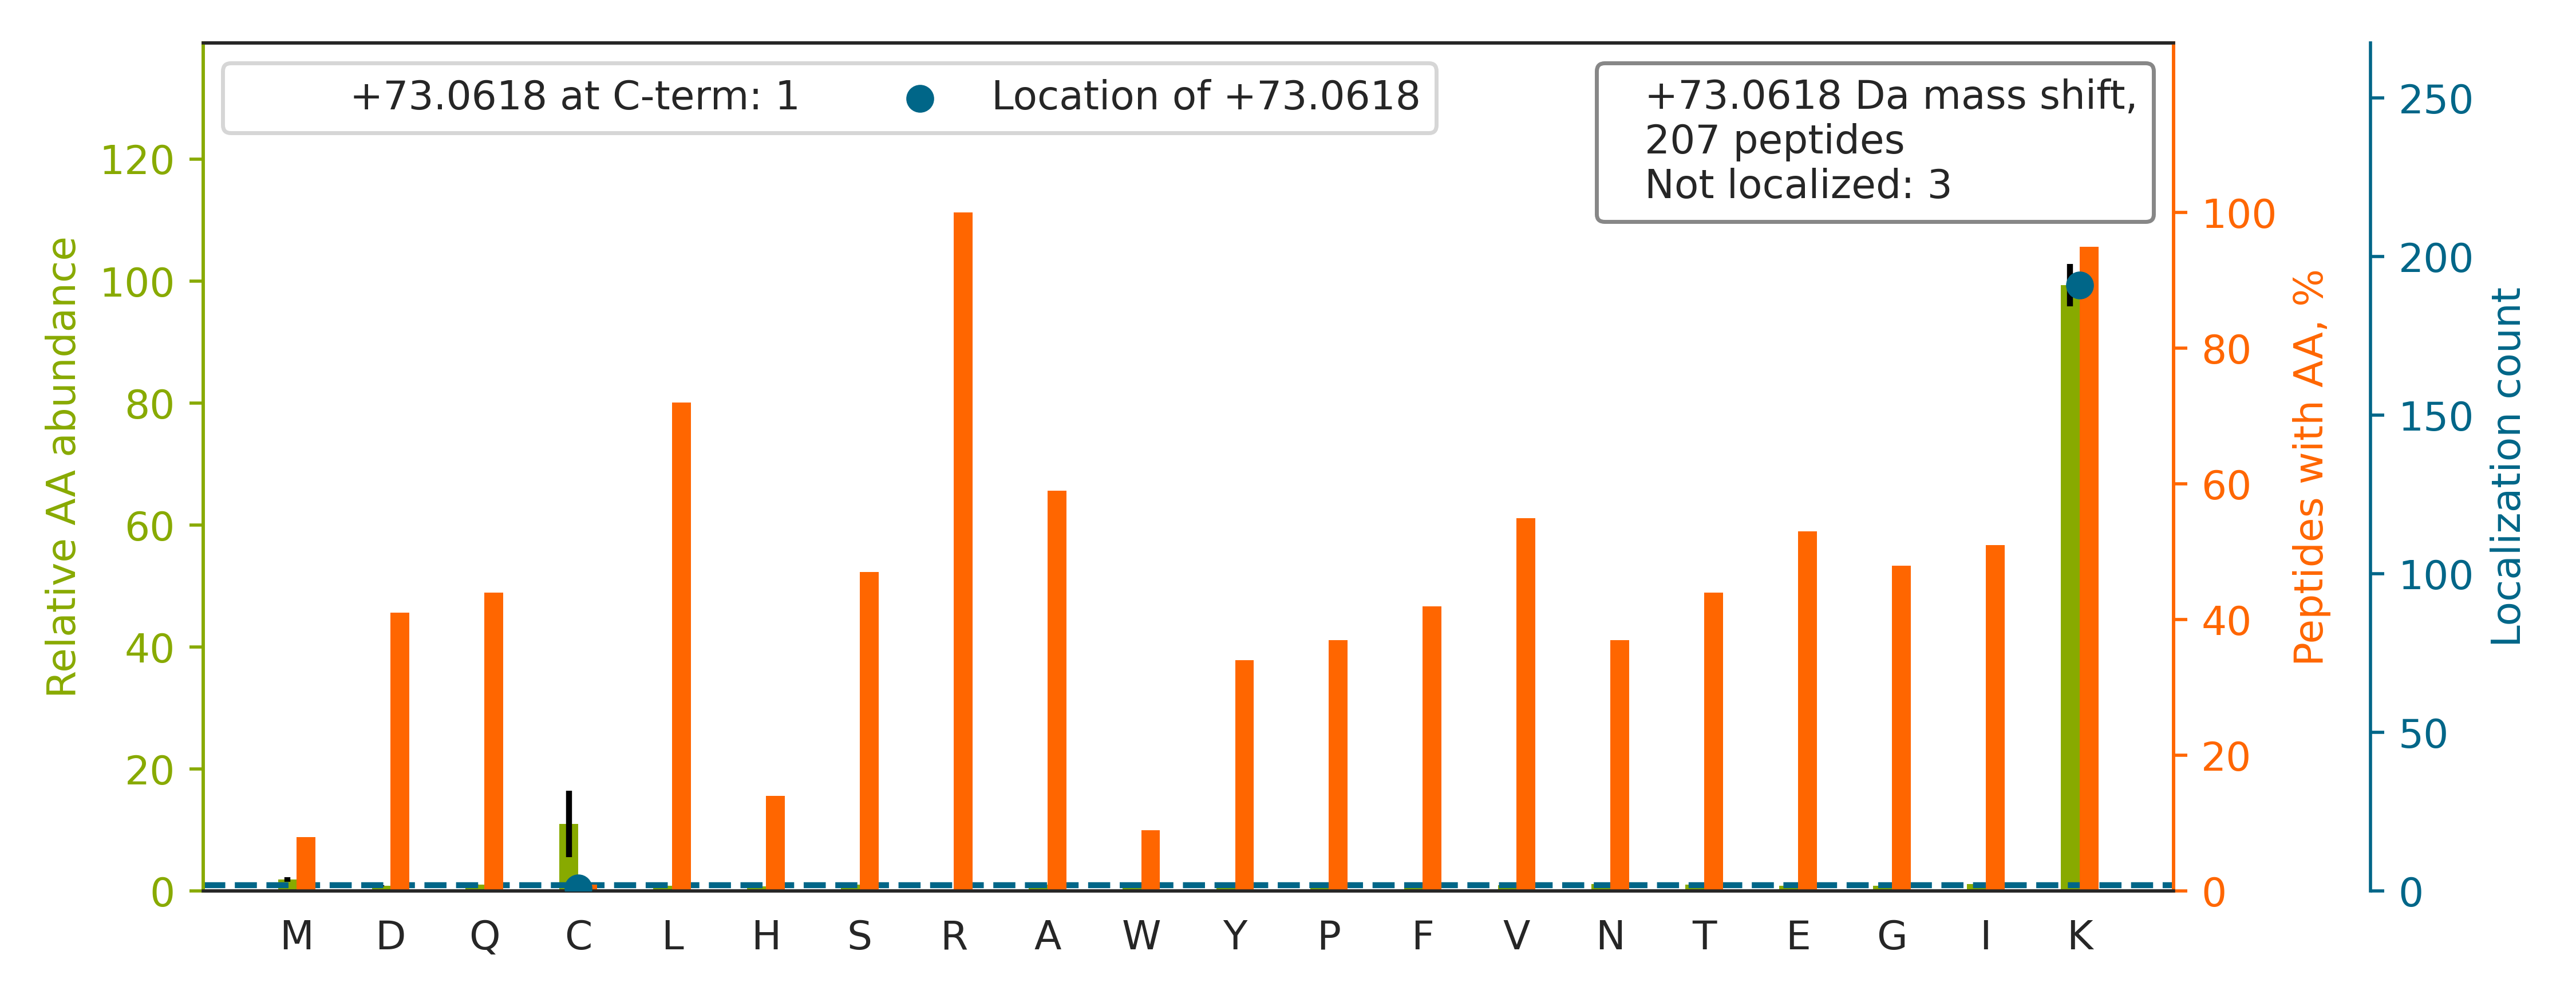

The file beside this chart, header and first rows:
top isoform	localization score	spectrum
LGQSDPAPLQHQMDIYQK[+73]R	1	QEXI22261.28601.28601.3
HYLDFINHYANLFHEK[+73]R	1.0	QEXI22261.35923.35923.5
FTASAGIQVVGDDLTVTNPKR		QEXI22261.40011.40011.2
VAEEHAPSIVFIDEIDAIGTKR		QEXI22261.42849.42849.3
FLAAGTHLGGTNLDFQMEQYIYK[+73]R	1	QEXI22261.43603.43603.3
NATGPRPALFVPEVSFELLVK[+73]R	1.0	QEXI22261.47173.47173.3
ALETLTGALFQRPPLIAAVK[+73]R	1.0	QEXI22261.47712.47712.4
TLTAVHDAILEDLVFPSEIVGKR		QEXI22261.50627.50627.3
IVPVEITISLLK[+73]R	1.0	QEXI22261.52280.52280.2
VVDNPIYLSDMGAALTGAESHELQDVLEETNIPK[+73]R	1	QEXI22261.53951.53951.4
EQNGDSLVHAAFVAESAVAGSAEANAFSVLQHVLGAGPHV…	1.0	QEXI22261.54171.54171.5
NAPAIIFIDELDAIAPK[+73]R	1.0	QEXI22261.54326.54326.2
NDSDPTYGQQGHPNTWK[+73]R	1.0	QEXI22261.15743.15743.3
TVTAMDVVYALK[+73]R	1	QEXI22261.42397.42397.2
LFVGNLPADITEDEFK[+73]R	1.0	QEXI22261.47326.47326.2
AQAAAPASVPAQAPK[+73]R	1.0	QEXI22261.19087.19087.2
IFDSEEILAGYK[+73]R	1.0	QEXI22261.41761.41761.2
AVFQANQENLPILK[+73]R	1.0	QEXI22261.37498.37498.2
MAVTFIGNSTAIQELFK[+73]R	1.0	QEXI22261.50436.50436.3
INISQVIAVVGQQNVEGKR		QEXI22261.45650.45650.3
MSSTFIGNSTAIQELFK[+73]R	1.0	QEXI22261.43535.43535.3
IINEPTAAAIAYGLDK[+73]R	1.0	QEXI22261.41380.41380.2
QVEELYHSLLELGEK[+73]R	1.0	QEXI22261.42568.42568.3
IFNTNNLWISLAAVK[+73]R	1.0	QEXI22261.51549.51549.3
IYADTFGDINYQEFAK[+73]R	1.0	QEXI22261.43051.43051.3
DAVTYTEHAK[+73]R	1.0	QEXI22261.12061.12061.2
LIALLEVLSQK[+73]R	1.0	QEXI22261.56123.56123.2
LSPQAVNSIAK[+73]R	1.0	QEXI22261.26438.26438.2
NQVAMNPTNTVFDAK[+73]R	1	QEXI22261.29664.29664.2
LLETIDQLYLEYAK[+73]R	1.0	QEXI22261.55392.55392.2
AQENLNPLVVLNLFK[+73]R	1.0	QEXI22261.54671.54671.3
AITGASLADIMAK[+73]R	0.9915	QEXI22261.38468.38468.2
MASTFIGNSTAIQELFK[+73]R	1.0	QEXI22261.47323.47323.3
AIEINPDSAQPYK[+73]R	1.0	QEXI22261.28480.28480.2
LVNHFVEEFK[+73]R	1.0	QEXI22261.30404.30404.2
GVTFNVTTVDTK[+73]R	1.0	QEXI22261.29903.29903.2
AHQVVEDGYEFFAK[+73]R	1.0	QEXI22261.29777.29777.3
NQLTSNPENTVFDAK[+73]R	1.0	QEXI22261.27897.27897.2
YQAVTATLEEK[+73]R	1.0	QEXI22261.27697.27697.2
ITQDIFQQLLK[+73]R	1.0	QEXI22261.47009.47009.2
INEILSNALK[+73]R	1.0	QEXI22261.38464.38464.2
QLEAIDQLHLEYAK[+73]R	1.0	QEXI22261.33028.33028.3
NFGIGQDIQPK[+73]R	1.0	QEXI22261.27946.27946.2
GLSPAQADSQFLENAK[+73]R	1.0	QEXI22261.31123.31123.3
YSALIEVPDGFTAVMSASTWEK[+73]R	1	QEXI22261.53134.53134.3
LQNNNVYTIAK[+73]R	1.0	QEXI22261.25792.25792.2
GSDSPAADVEIEYVTEEPEIYEPNFIFFK[+73]R	1.0	QEXI22261.56317.56317.4
YSGAYGASVSDEELK[+73]R	1.0	QEXI22261.25493.25493.3
QVITLLNELK[+73]R	1.0	QEXI22261.42078.42078.2
NQVALNPQNTVFDAK[+73]R	1.0	QEXI22261.30472.30472.3
FYPAEWQDFLDSLQK[+73]R	1.0	QEXI22261.54333.54333.3
VFTTVGSAEK[+73]R	1.0	QEXI22261.24122.24122.2
GFYIYQEGVK[+73]R	1.0	QEXI22261.30611.30611.2
TSIAIDTIINQK[+73]R	1.0	QEXI22261.35418.35418.2
FQDLGAAYEVLSDSEK[+73]R	1.0	QEXI22261.43392.43392.3
TYEQVLENLESK[+73]R	1.0	QEXI22261.37296.37296.3
LVVLVGPVGVGLNELK[+73]R	1.0	QEXI22261.50267.50267.3
LLEAFHNQGPVIK[+73]R	1.0	QEXI22261.30990.30990.3
YVSSLTEEISK[+73]R	1.0	QEXI22261.30530.30530.2
SVTELNGDIITNTMTLGDIVFK[+73]R	0.9907	QEXI22261.54936.54936.4
... 147 more rows
